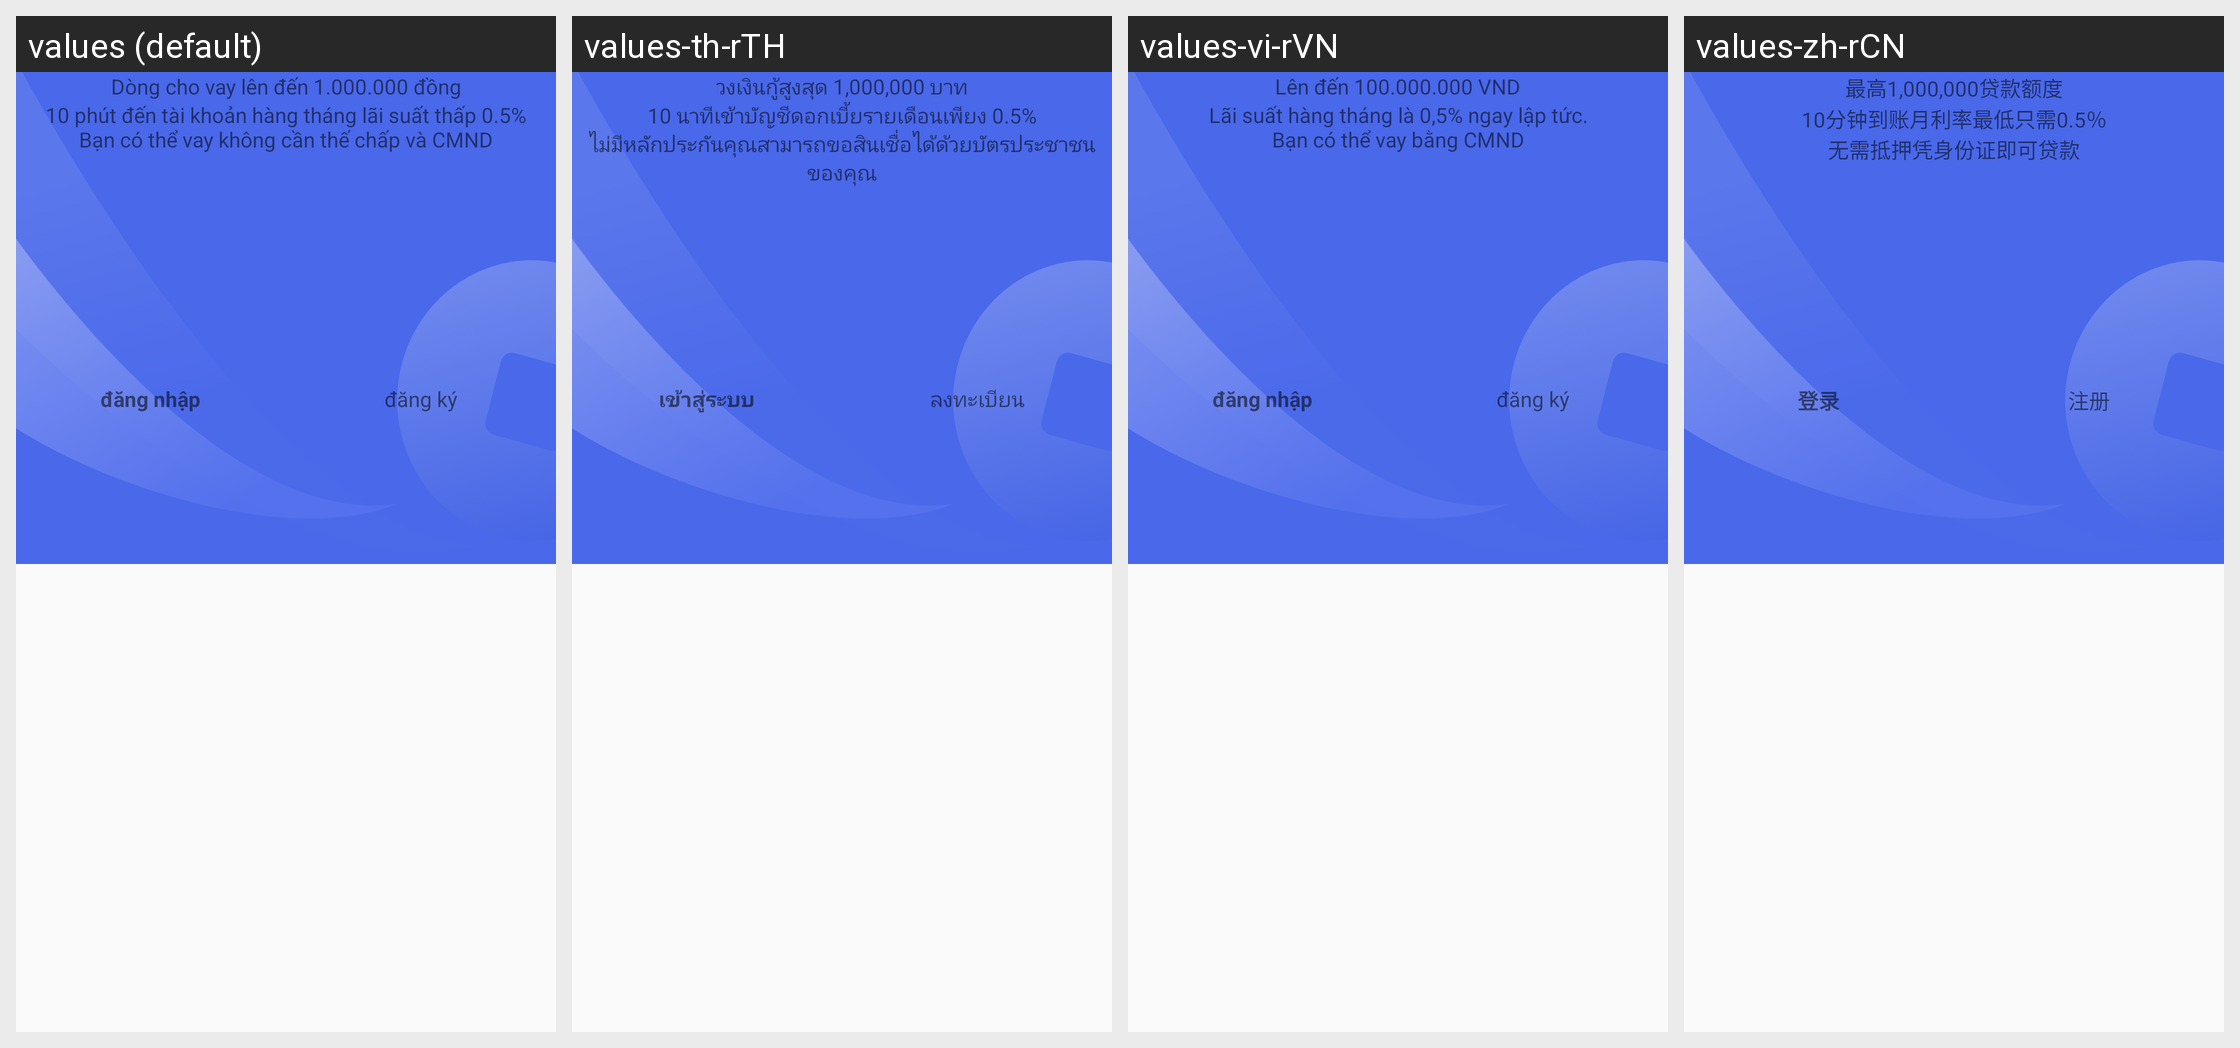

The same Android screen rendered under several of its app's locales, left to right. List the strings drawn on it with the default value and each locale's translation.
Android screen res/layout/activity_login.xml rendered under 4 locales, left to right: values (default), values-th-rTH, values-vi-rVN, values-zh-rCN. Device: Nexus 5 (rendered at 1080×1920; each locale shown at half size, 540×960, under a caption strip naming it); theme AppTheme.
Strings drawn on this screen, with the default value and each locale's value (text and hints the layout hard-codes, and strings that could not be matched under every locale, appear in the picture but are not listed):

app_can_loan_highest_money
  values: Dòng cho vay lên đến 1.000.000 đồng
  values-th-rTH: วงเงินกู้สูงสุด 1,000,000 บาท
  values-vi-rVN: Lên đến 100.000.000 VND
  values-zh-rCN: 最高1,000,000贷款额度

app_loan_tip
  values: 10 phút đến tài khoản hàng tháng lãi suất thấp 0.5%
      Bạn có thể vay không cần thế chấp và CMND
  values-th-rTH: 10 นาทีเข้าบัญชีดอกเบี้ยรายเดือนเพียง 0.5%
      ไม่มีหลักประกันคุณสามารถขอสินเชื่อได้ด้วยบัตรประชาชนของคุณ
  values-vi-rVN: Lãi suất hàng tháng là 0,5% ngay lập tức.
      Bạn có thể vay bằng CMND
  values-zh-rCN: 10分钟到账月利率最低只需0.5％
      无需抵押凭身份证即可贷款

app_login
  values: đăng nhập
  values-th-rTH: เข้าสู่ระบบ
  values-vi-rVN: đăng nhập
  values-zh-rCN: 登录

app_register
  values: đăng ký
  values-th-rTH: ลงทะเบียน
  values-vi-rVN: đăng ký
  values-zh-rCN: 注册
